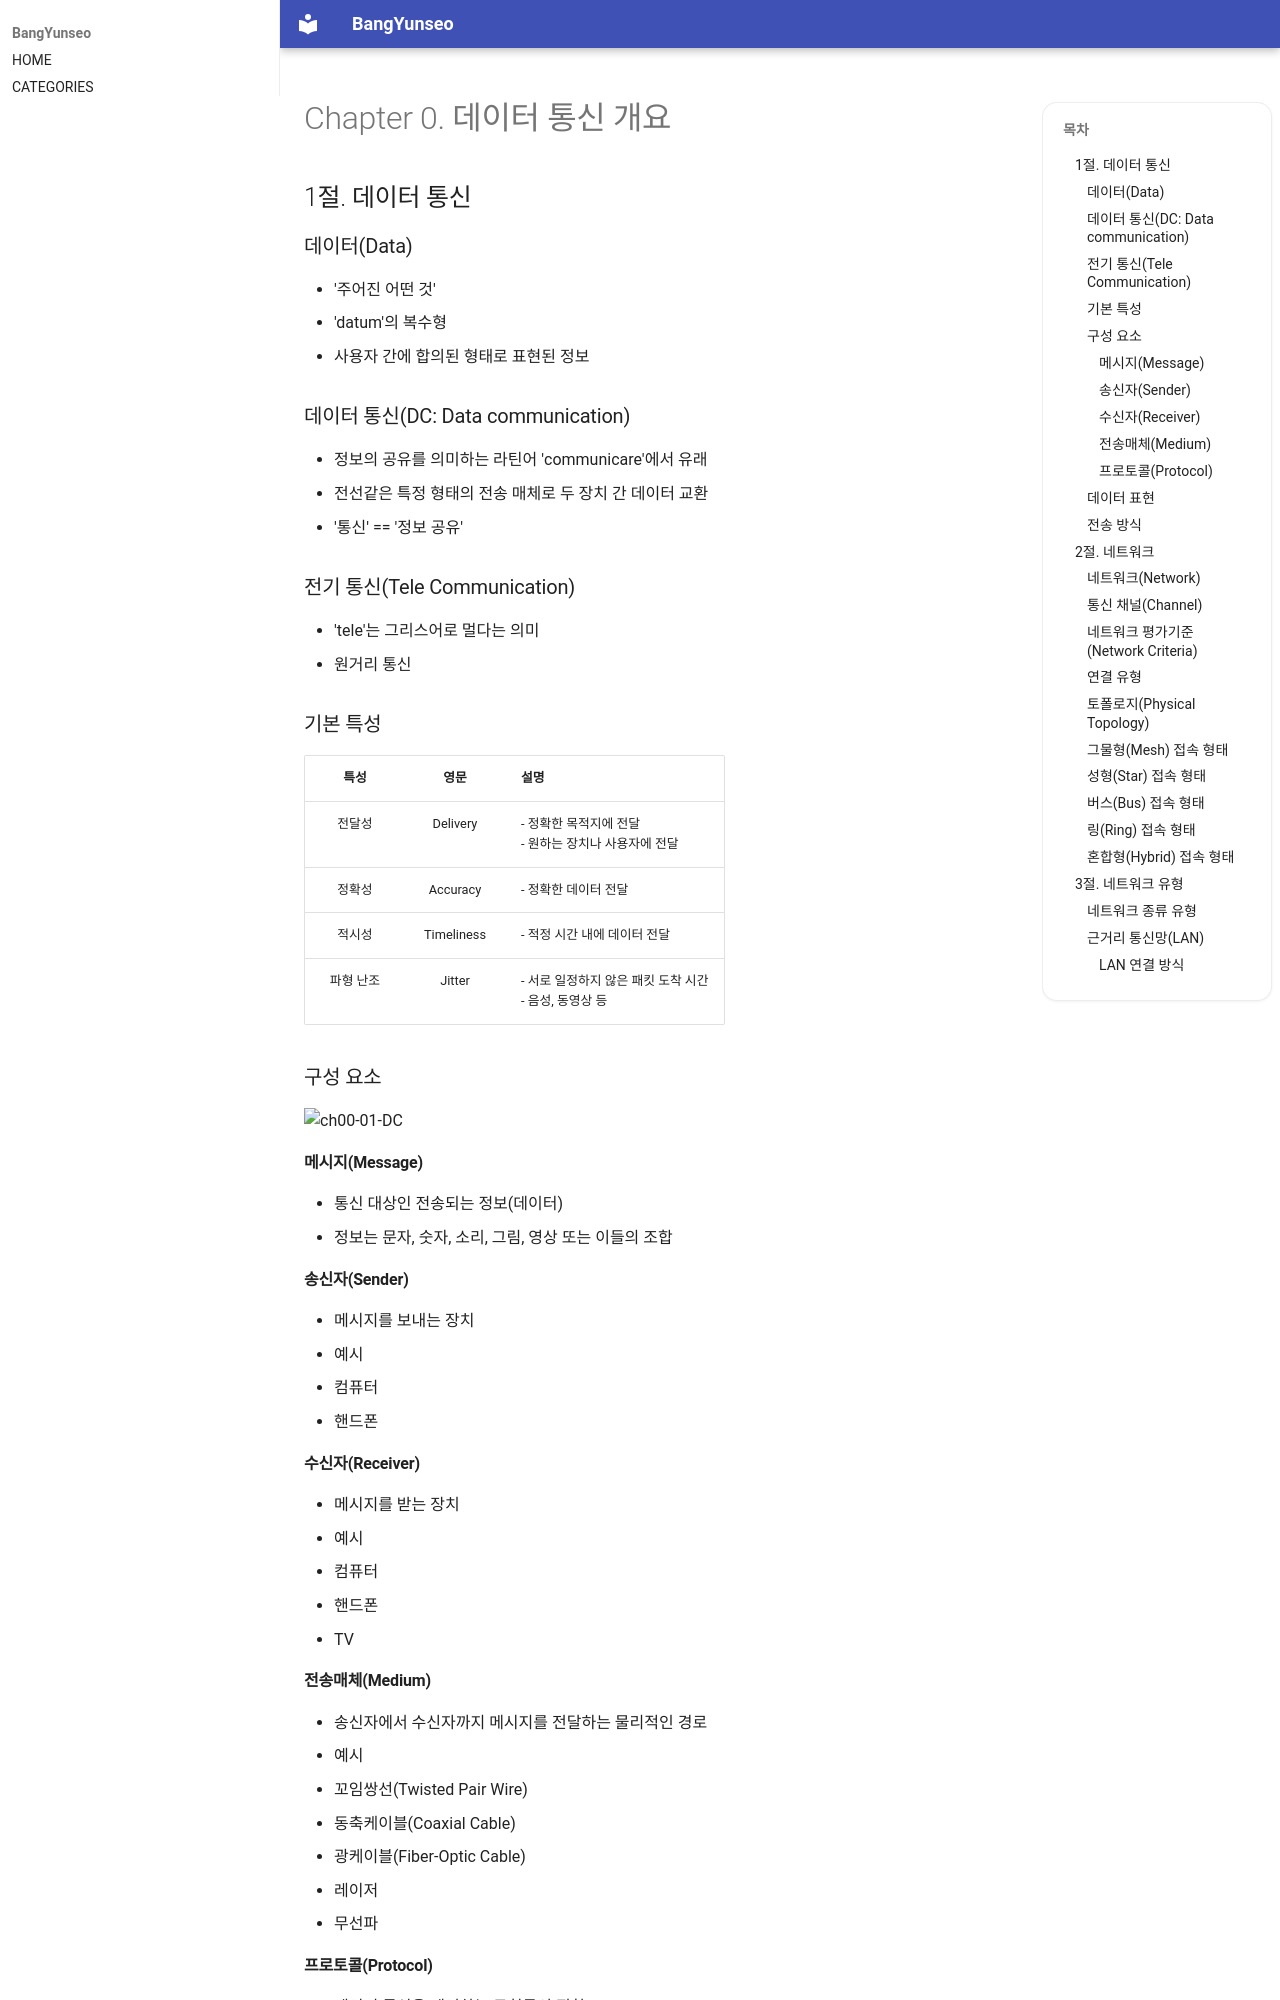

repository: BangYunseo/TIL · page: Communication/DataCommunication/ch00_WhatIsDC/index.html · generator: mkdocs

# Chapter 0. 데이터 통신 개요

## 1절. 데이터 통신

### 데이터(Data)

- '주어진 어떤 것'
- 'datum'의 복수형
- 사용자 간에 합의된 형태로 표현된 정보

### 데이터 통신(DC: Data communication)

- 정보의 공유를 의미하는 라틴어 'communicare'에서 유래
- 전선같은 특정 형태의 전송 매체로 두 장치 간 데이터 교환
- '통신' == '정보 공유'

### 전기 통신(Tele Communication)

- 'tele'는 그리스어로 멀다는 의미
- 원거리 통신

### 기본 특성

|   특성    |    영문    | 설명                                                     |
| :-------: | :--------: | :------------------------------------------------------- |
|  전달성   |  Delivery  | - 정확한 목적지에 전달<br>- 원하는 장치나 사용자에 전달  |
|  정확성   |  Accuracy  | - 정확한 데이터 전달                                     |
|  적시성   | Timeliness | - 적정 시간 내에 데이터 전달                             |
| 파형 난조 |   Jitter   | - 서로 일정하지 않은 패킷 도착 시간<br>- 음성, 동영상 등 |

### 구성 요소

![ch00-01-DC](./Image/ch00/ch00-01-DC.PNG){ width="70%" }

#### 메시지(Message)

- 통신 대상인 전송되는 정보(데이터)
- 정보는 문자, 숫자, 소리, 그림, 영상 또는 이들의 조합

#### 송신자(Sender)

- 메시지를 보내는 장치
- 예시
  - 컴퓨터
  - 핸드폰

#### 수신자(Receiver)

- 메시지를 받는 장치
- 예시
  - 컴퓨터
  - 핸드폰
  - TV

#### 전송매체(Medium)

- 송신자에서 수신자까지 메시지를 전달하는 물리적인 경로
- 예시
  - 꼬임쌍선(Twisted Pair Wire)
  - 동축케이블(Coaxial Cable)
  - 광케이블(Fiber-Optic Cable)
  - 레이저
  - 무선파

#### 프로토콜(Protocol)

- 데이터 통신을 제어하는 규칙들의 집합
- 송/수신자는 반드시 동일한 프로토콜 사용
